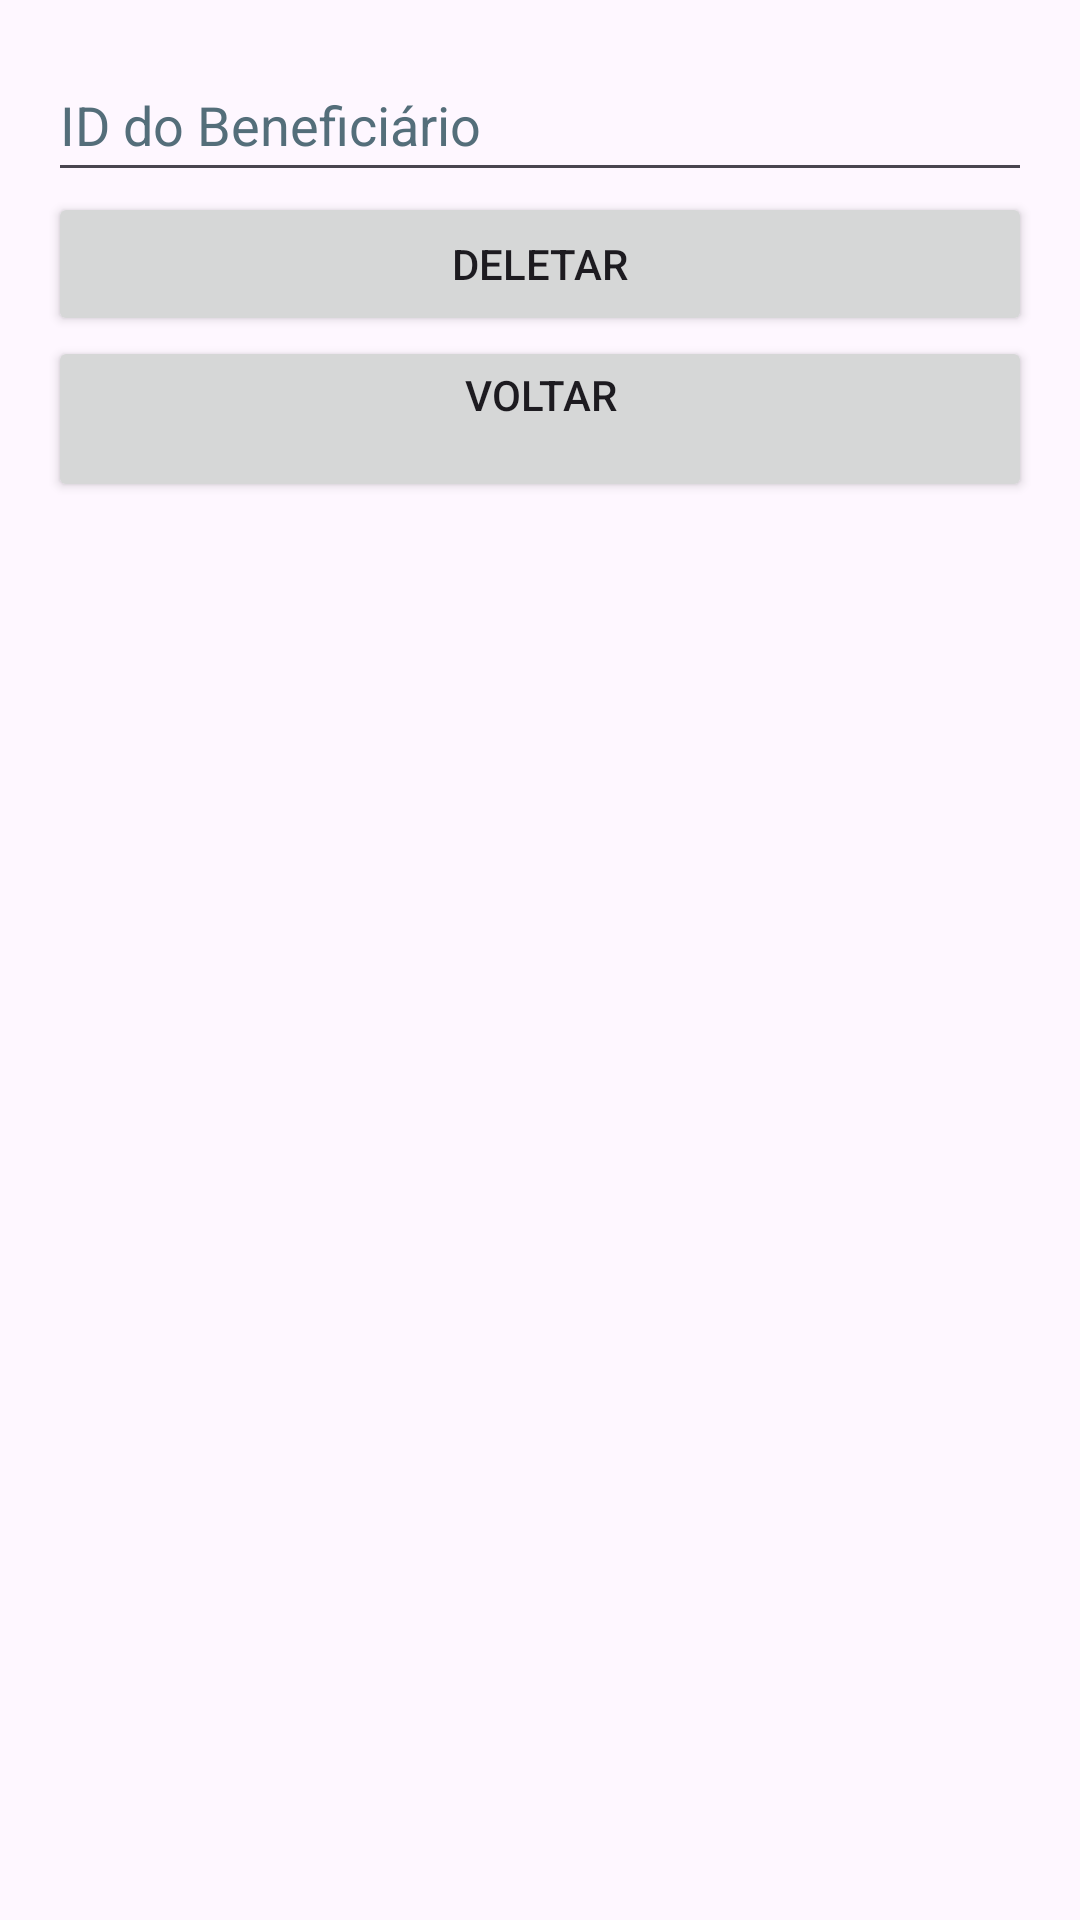

The Android layout XML behind this screen, and the referenced resources:
<!-- AndroidManifest.xml: application theme Theme.SalarioFamilia -->
<!-- res/layout/activity_del_beneficiary.xml -->
<?xml version="1.0" encoding="utf-8"?>
<LinearLayout xmlns:android="http://schemas.android.com/apk/res/android"
    android:layout_width="match_parent"
    android:layout_height="match_parent"
    android:orientation="vertical"
    android:id="@+id/DelBeneficiaryActivity"
    android:padding="16dp">

    
    <ImageView
        android:id="@+id/imageView"
        android:layout_width="match_parent"
        android:layout_height="wrap_content"
        android:contentDescription="@string/logo"
        android:src="@drawable/img"
        android:scaleType="centerCrop" />

    <EditText
        android:id="@+id/editTextBeneficiaryID"
        android:layout_width="match_parent"
        android:layout_height="wrap_content"
        android:hint="@string/id_do_beneficiario"
        android:importantForAutofill="no"
        android:inputType="number"
        android:minHeight="48dp"
        android:textColorHint="#546E7A" />

    <Button
        android:id="@+id/buttonDeletar"
        android:layout_width="match_parent"
        android:layout_height="wrap_content"
        android:text="@string/deletar" />

    <Button
        android:id="@+id/buttonVoltar"
        android:layout_width="match_parent"
        android:layout_height="wrap_content"
        android:text="@string/voltar" />

</LinearLayout>
<!-- resources referenced by this layout -->
<resources>
  <string name="deletar">Deletar</string>
  <string name="id_do_beneficiario">ID do Beneficiário</string>
  <string name="logo">logo</string>
  <string name="voltar">Voltar\n</string>
  <style name="Theme.SalarioFamilia" parent="Base.Theme.SalarioFamilia" />
  <style name="Base.Theme.SalarioFamilia" parent="Theme.Material3.DayNight.NoActionBar">
          
          
      </style>
</resources>
